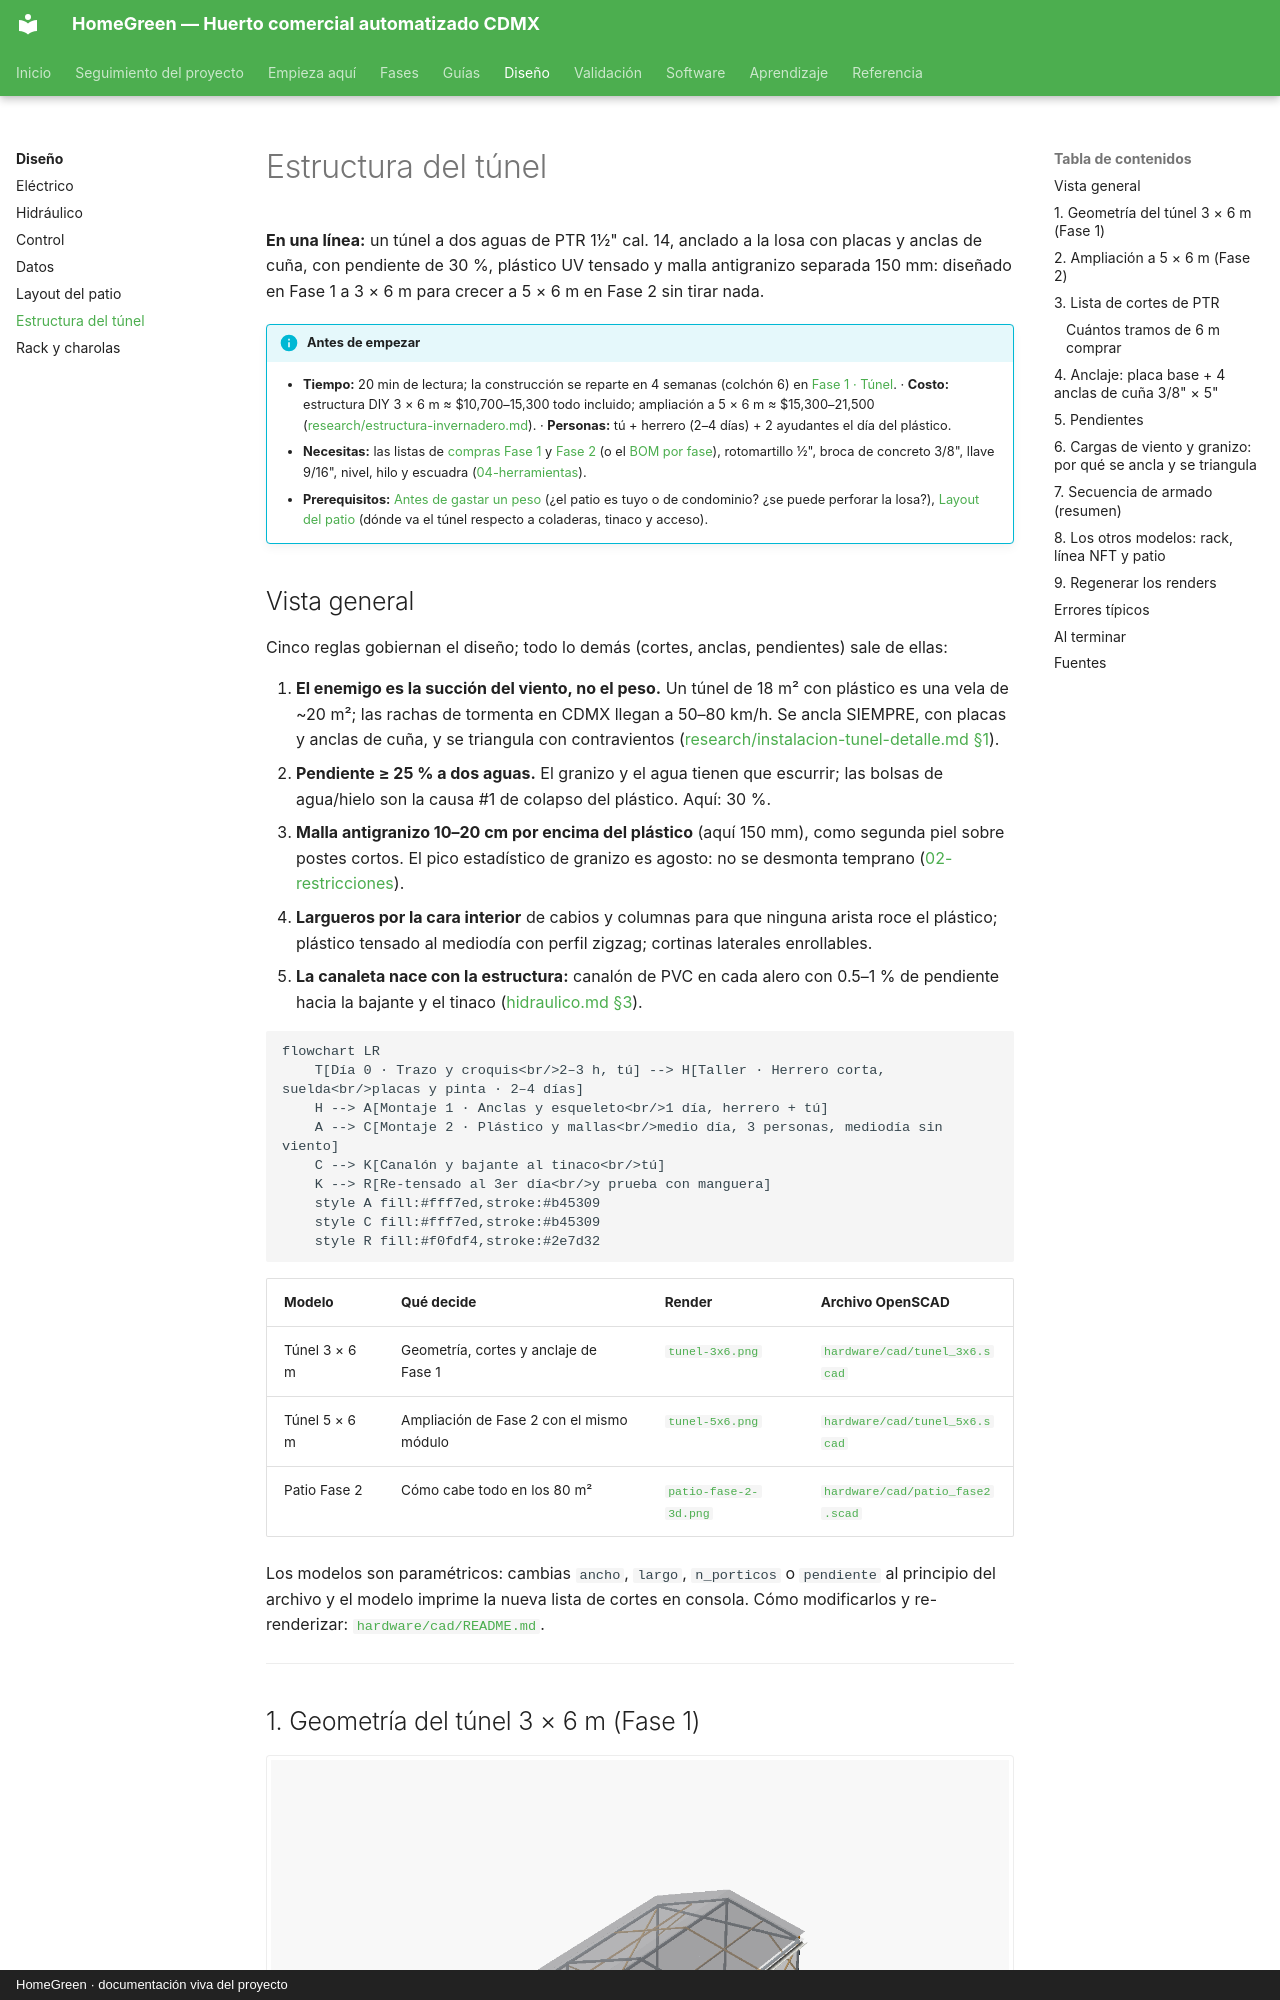

repository: AndresIslas99/HomeGreen · page: diseno/estructura-tunel/index.html · generator: mkdocs · copyright: HomeGreen · documentación viva del proyecto

# Estructura del túnel

**En una línea:** un túnel a dos aguas de PTR 1½" cal. 14, anclado a la losa con placas y
anclas de cuña, con pendiente de 30 %, plástico UV tensado y malla antigranizo separada 150 mm:
diseñado en Fase 1 a 3 × 6 m para crecer a 5 × 6 m en Fase 2 sin tirar nada.

!!! info "Antes de empezar"
    - **Tiempo:** 20 min de lectura; la construcción se reparte en 4 semanas (colchón 6) en
      [Fase 1 · Túnel](../fases/fase-1/tunel.md). · **Costo:** estructura DIY 3 × 6 m
      ≈ $10,700–15,300 todo incluido; ampliación a 5 × 6 m ≈ $15,300–21,500
      ([research/estructura-invernadero.md](../research/estructura-invernadero.md)). ·
      **Personas:** tú + herrero (2–4 días) + 2 ayudantes el día del plástico.
    - **Necesitas:** las listas de [compras Fase 1](../fases/fase-1/compras.md) y
      [Fase 2](../fases/fase-2/compras.md) (o el [BOM por fase](../referencia/bom.md)),
      rotomartillo ½", broca de concreto 3/8", llave 9/16", nivel, hilo y escuadra
      ([04-herramientas](../referencia/04-herramientas.md)).
    - **Prerequisitos:** [Antes de gastar un peso](../empieza-aqui/antes-de-gastar-un-peso.md)
      (¿el patio es tuyo o de condominio? ¿se puede perforar la losa?),
      [Layout del patio](layout-patio.md) (dónde va el túnel respecto a coladeras, tinaco y acceso).
